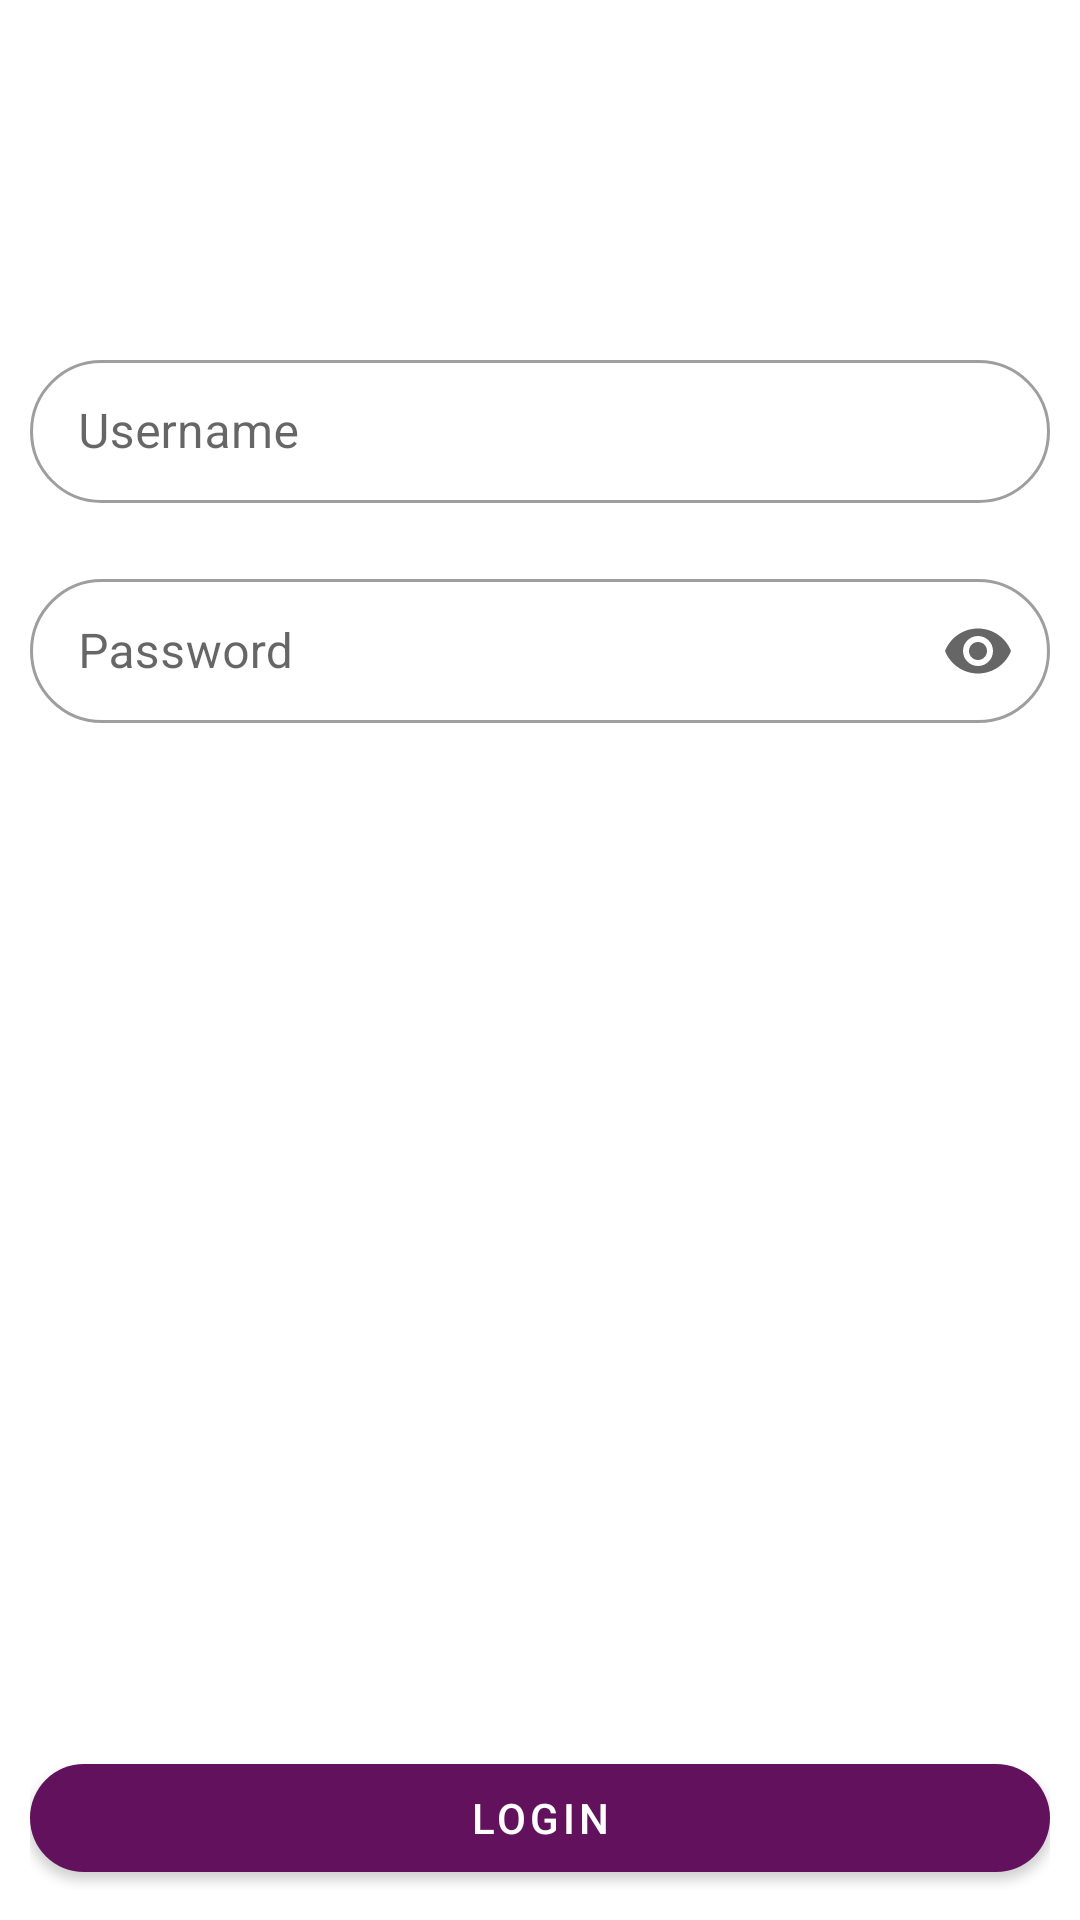

Android layout source for this screen:
<!-- AndroidManifest.xml: application theme Theme.JDTWam2Finals -->
<!-- res/layout/fragment_login.xml -->
<?xml version="1.0" encoding="utf-8"?>
<FrameLayout xmlns:android="http://schemas.android.com/apk/res/android"
    xmlns:tools="http://schemas.android.com/tools"
    android:layout_width="match_parent"
    android:layout_height="match_parent"
    xmlns:app="http://schemas.android.com/apk/res-auto"
    tools:context=".fragments.LoginFragment">
    <androidx.constraintlayout.widget.ConstraintLayout
        android:layout_width="match_parent"
        android:padding="10sp"
        android:layout_height="match_parent">
        <LinearLayout
            android:orientation="vertical"
            app:layout_constraintTop_toTopOf="parent"
            app:layout_constraintStart_toStartOf="parent"
            app:layout_constraintEnd_toEndOf="parent"
            app:layout_constraintBottom_toBottomOf="parent"
            app:layout_constraintVertical_bias="0.2"
            android:layout_width="match_parent"
            android:layout_height="wrap_content">

            <com.google.android.material.textfield.TextInputLayout
                app:boxCornerRadiusTopStart="25sp"
                app:boxCornerRadiusBottomEnd="25sp"
                app:boxCornerRadiusBottomStart="25sp"
                app:boxCornerRadiusTopEnd="25sp"
                app:startIconDrawable="@drawable/ic_user"
                style="@style/Widget.MaterialComponents.TextInputLayout.OutlinedBox.Dense"
                android:layout_width="match_parent"
                android:layout_height="match_parent"
                android:layout_marginVertical="10sp"
                android:hint="Username">

                <com.google.android.material.textfield.TextInputEditText
                    android:id="@+id/login_username"
                    android:layout_width="match_parent"
                    android:layout_height="match_parent" />
            </com.google.android.material.textfield.TextInputLayout>
            <com.google.android.material.textfield.TextInputLayout
                app:boxCornerRadiusTopStart="25sp"
                app:boxCornerRadiusBottomEnd="25sp"
                app:boxCornerRadiusBottomStart="25sp"
                app:boxCornerRadiusTopEnd="25sp"
                app:startIconDrawable="@drawable/ic_pass"
                app:endIconMode="password_toggle"
                style="@style/Widget.MaterialComponents.TextInputLayout.OutlinedBox.Dense"
                android:layout_width="match_parent"
                android:layout_height="match_parent"
                android:layout_marginVertical="10sp"
                android:hint="Password">

                <com.google.android.material.textfield.TextInputEditText
                    android:id="@+id/login_password"
                    android:inputType="textPassword"
                    android:layout_width="match_parent"
                    android:layout_height="match_parent" />
            </com.google.android.material.textfield.TextInputLayout>
        </LinearLayout>
        <com.google.android.material.button.MaterialButton
            app:cornerRadius="25sp"
            android:id="@+id/submit_button"
            app:layout_constraintBottom_toBottomOf="parent"
            app:layout_constraintStart_toStartOf="parent"
            android:layout_width="match_parent"
            android:text="Login"
            android:layout_height="wrap_content"/>
    </androidx.constraintlayout.widget.ConstraintLayout>

</FrameLayout>
<!-- resources referenced by this layout -->
<resources>
  <style name="Theme.JDTWam2Finals" parent="Theme.MaterialComponents.DayNight.NoActionBar">
          
          <item name="colorPrimary">#62115d</item>
          <item name="colorPrimaryVariant">#ad5a9c</item>
          <item name="colorOnPrimary">@color/white</item>
          
          <item name="colorSecondary">#A60B86</item>
          <item name="colorSecondaryVariant">#cc80ba</item>
          <item name="colorOnSecondary">@color/black</item>
          
          <item name="android:statusBarColor">?colorPrimary</item>
          <item name="formBackground">?colorOnPrimary</item>
          
          <item name="formShadow">?colorPrimary</item>
          <item name="customTitleColor">?colorPrimary</item>
          <item name="customTitleColorAlt">?colorPrimary</item>
          <item name="customRippleColor">?colorSecondaryVariant</item>
          <item name="customBackdropGradient">?colorSecondary</item>
          <item name="customButtonShade">?colorOnPrimary</item>
      </style>
  <!-- not gathered from this repository: default colours our renderer supplied (Android Studio template values) -->
  <color name="black">#FF000000</color>
  <color name="white">#FFFFFFFF</color>
</resources>
